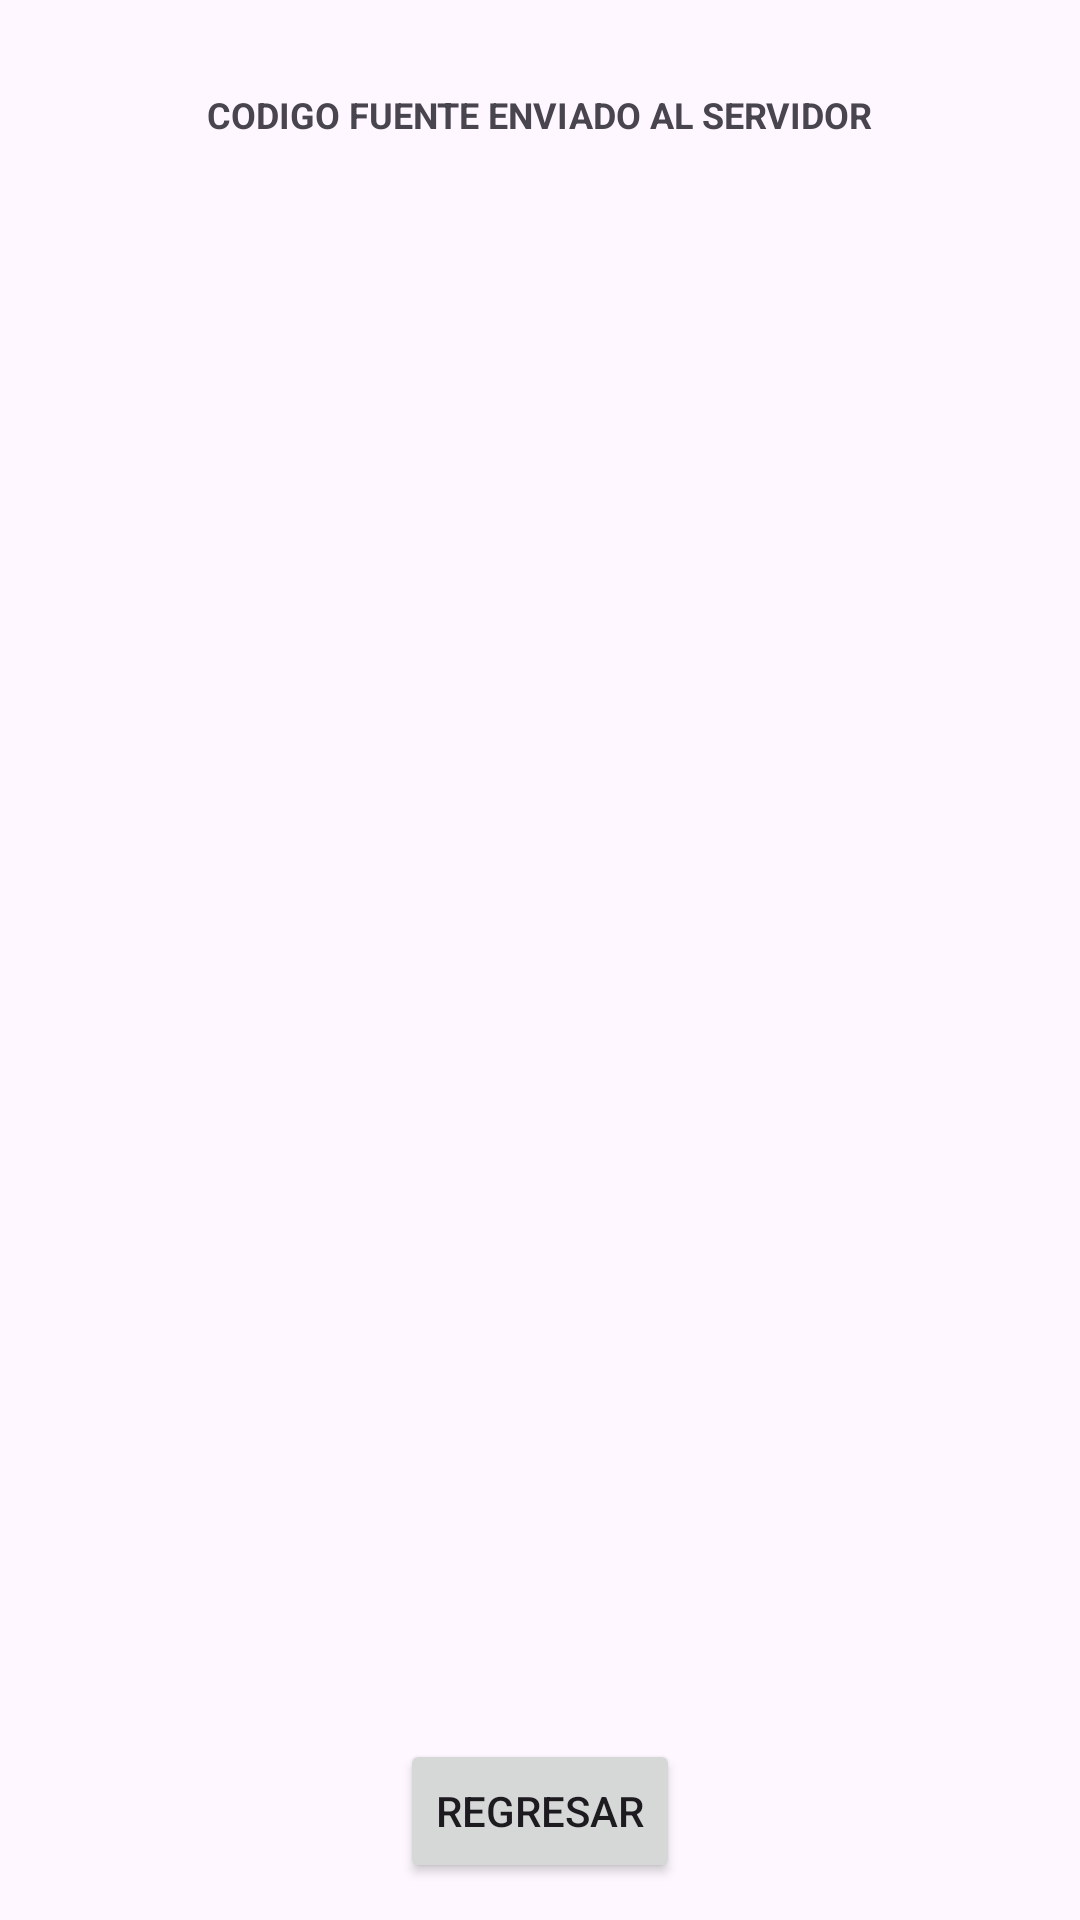

The Android layout XML behind this screen, and the referenced resources:
<!-- AndroidManifest.xml: application theme Theme.PruebaClienteMusic -->
<!-- res/layout/activity_creacion_pista_text.xml -->
<?xml version="1.0" encoding="utf-8"?>
<androidx.constraintlayout.widget.ConstraintLayout xmlns:android="http://schemas.android.com/apk/res/android"
    xmlns:app="http://schemas.android.com/apk/res-auto"
    xmlns:tools="http://schemas.android.com/tools"
    android:layout_width="match_parent"
    android:layout_height="match_parent"
    tools:context=".CreacionPistaText">

    <TextView
        android:id="@+id/textView2"
        android:layout_width="wrap_content"
        android:layout_height="wrap_content"
        android:text="CODIGO FUENTE ENVIADO AL SERVIDOR"
        android:textSize="12sp"
        android:textStyle="bold"
        app:layout_constraintBottom_toTopOf="@+id/scrollView2"
        app:layout_constraintEnd_toEndOf="parent"
        app:layout_constraintStart_toStartOf="parent"
        app:layout_constraintTop_toTopOf="parent"
        app:layout_constraintVertical_bias="0.541" />

    <ScrollView
        android:id="@+id/scrollView2"
        android:layout_width="308dp"
        android:layout_height="495dp"
        app:layout_constraintBottom_toBottomOf="parent"
        app:layout_constraintEnd_toEndOf="parent"
        app:layout_constraintHorizontal_bias="0.4"
        app:layout_constraintStart_toStartOf="parent"
        app:layout_constraintTop_toTopOf="parent"
        app:layout_constraintVertical_bias="0.497">

        <TextView
            android:id="@+id/codigoFuenteTv"
            android:layout_width="wrap_content"
            android:layout_height="wrap_content"
            android:text=""
            android:textSize="17sp"
            app:layout_constraintBottom_toBottomOf="parent"
            app:layout_constraintEnd_toEndOf="parent"
            app:layout_constraintStart_toStartOf="parent"
            app:layout_constraintTop_toTopOf="parent" />
    </ScrollView>

    <Button
        android:id="@+id/backBtn"
        android:layout_width="wrap_content"
        android:layout_height="wrap_content"
        android:text="Regresar"
        app:layout_constraintBottom_toBottomOf="parent"
        app:layout_constraintEnd_toEndOf="parent"
        app:layout_constraintStart_toStartOf="parent"
        app:layout_constraintTop_toBottomOf="@+id/scrollView2" />
</androidx.constraintlayout.widget.ConstraintLayout>
<!-- resources referenced by this layout -->
<resources>
  <style name="Theme.PruebaClienteMusic" parent="Base.Theme.PruebaClienteMusic" />
  <style name="Base.Theme.PruebaClienteMusic" parent="Theme.Material3.DayNight.NoActionBar">
          
          
      </style>
</resources>
